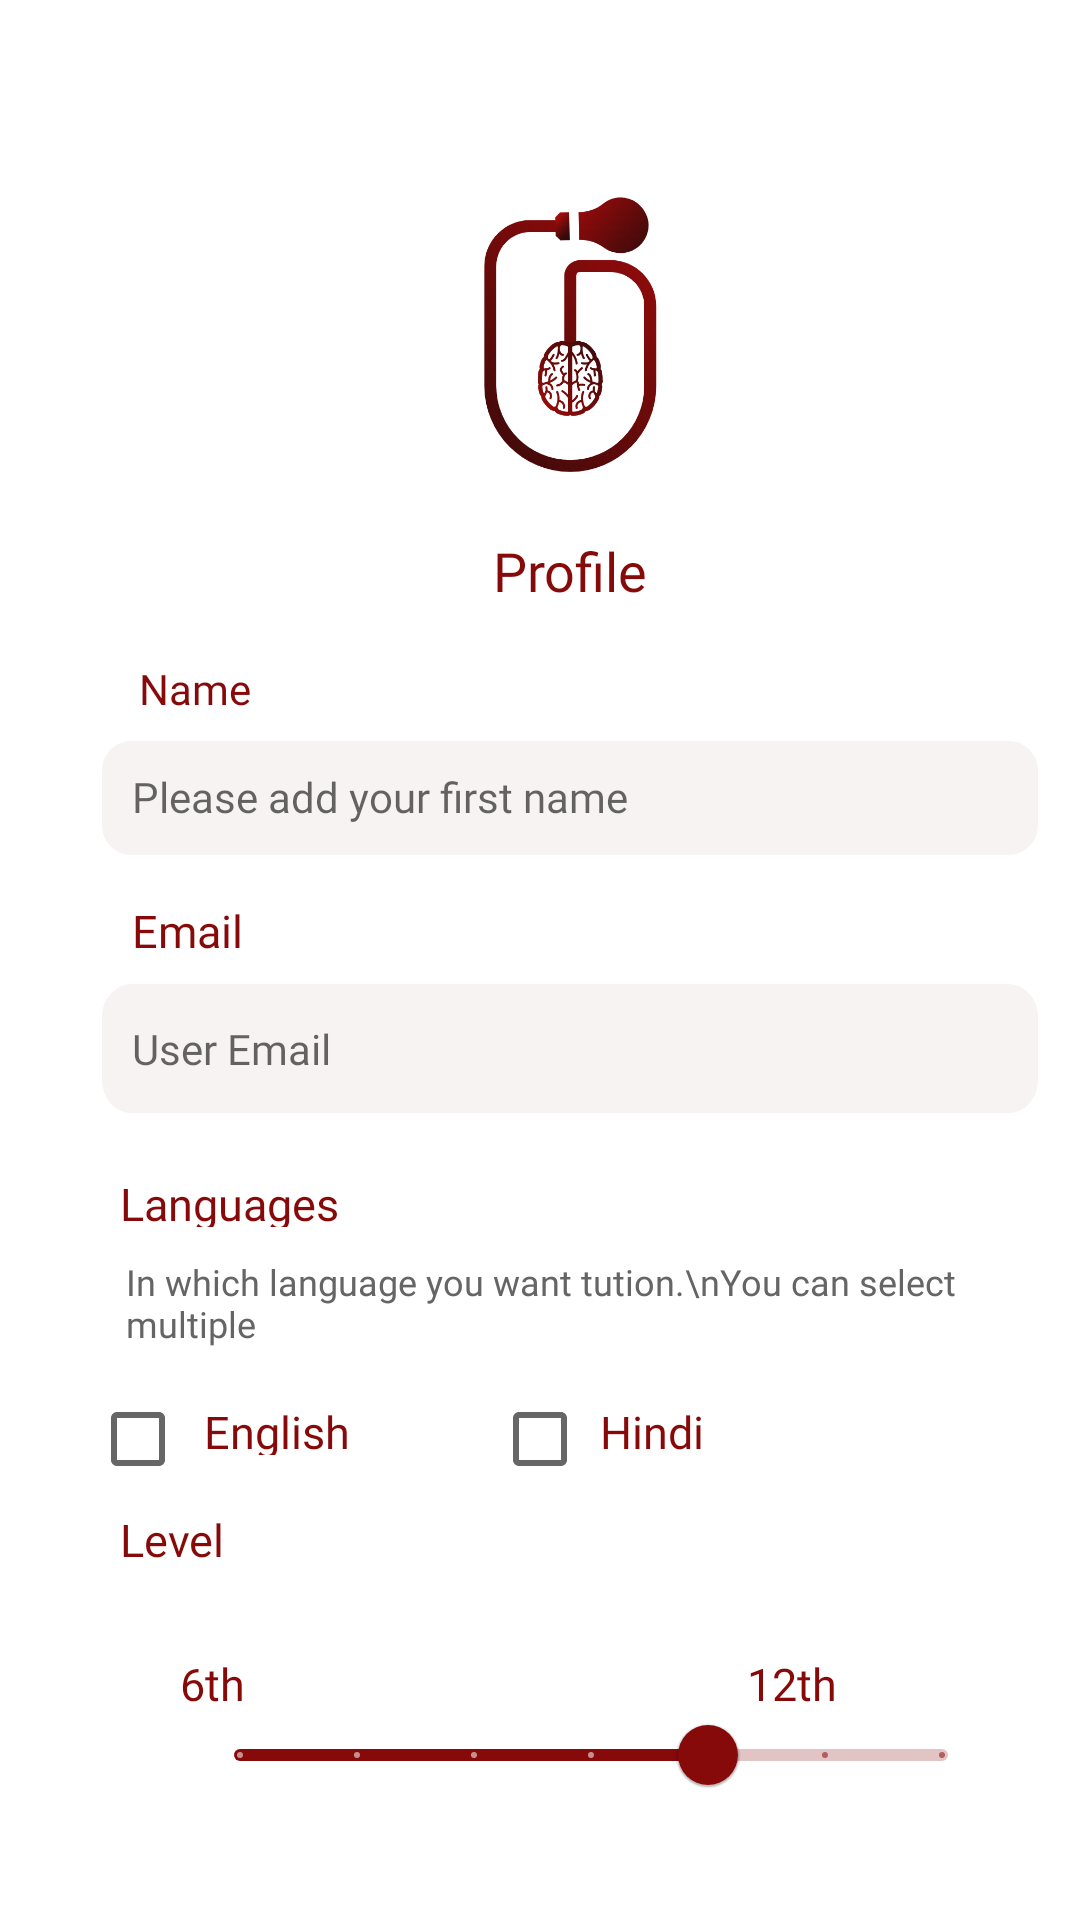

Layout XML and referenced resources for this Android screen:
<!-- AndroidManifest.xml: application theme AppTheme -->
<!-- res/layout/activity_profilesignup.xml -->
<?xml version="1.0" encoding="utf-8"?>
<RelativeLayout xmlns:android="http://schemas.android.com/apk/res/android"
    xmlns:app="http://schemas.android.com/apk/res-auto"
    xmlns:tools="http://schemas.android.com/tools"
    android:layout_width="match_parent"
    android:layout_height="match_parent"
    android:padding="10dp"
    tools:context=".Profilesignup">

    <ImageView
        android:layout_width="58dp"
        android:layout_height="93dp"
        android:id="@+id/profile_img"
        android:layout_marginTop="55dp"
        android:layout_marginLeft="151dp"
        android:src="@drawable/home_logo" />

    <TextView
        android:id="@+id/profile_txt"
        android:layout_width="258dp"
        android:layout_height="22dp"
        android:layout_marginTop="20dp"
        android:layout_below="@id/profile_img"
        android:layout_marginLeft="51dp"
        android:textAlignment="center"
        android:textColor="@color/colorPrimary"
        android:text="Profile"
        android:fontFamily="@font/mons"
        android:textSize="18sp"/>

    <TextView
        android:id="@+id/name_txt"
        android:layout_width="50dp"
        android:layout_height="17dp"
        android:layout_marginTop="20dp"
        android:layout_marginLeft="30dp"
        android:layout_below="@id/profile_txt"
        android:textAlignment="center"
        android:textColor="@color/colorPrimary"
        android:text="Name"
        android:fontFamily="@font/mons"
        android:textSize="14sp"/>
    <EditText
        android:id="@+id/name_edtText"
        android:layout_width="312dp"
        android:layout_height="38dp"
        android:layout_marginTop="10dp"
        android:padding="10dp"
        android:layout_below="@id/name_txt"
        android:layout_marginLeft="24dp"
        android:background="@drawable/rectangle_1"
        android:fontFamily="@font/mons"
        android:hint="Please add your first name"
        android:textSize="14sp"
        android:textColor="#000" />
    <TextView
        android:id="@+id/email_txt"
        android:layout_width="45dp"
        android:layout_height="18dp"
        android:layout_marginTop="15dp"
        android:layout_below="@id/name_edtText"
        android:layout_marginLeft="30dp"
        android:textAlignment="center"
        android:textColor="@color/colorPrimary"
        android:text="Email"
        android:fontFamily="@font/mons"
        android:textSize="15sp"/>

    <EditText
        android:id="@+id/mail_edtText"
        android:layout_width="312dp"
        android:layout_height="43dp"
        android:layout_below="@id/email_txt"
        android:padding="10dp"
        android:layout_marginTop="10dp"
        android:layout_marginLeft="24dp"
        android:background="@drawable/rectangle_1"
        android:fontFamily="@font/mons"
        android:hint="User Email"
        android:textSize="14sp"
        android:textColor="#000" />

    <TextView
        android:id="@+id/lang_txt"
        android:layout_width="307dp"
        android:layout_height="18dp"
        android:layout_marginTop="20dp"
        android:layout_marginLeft="30dp"
        android:layout_below="@id/mail_edtText"
        android:textColor="@color/colorPrimary"
        android:text="Languages"
        android:fontFamily="@font/mons"
        android:textSize="15sp"/>
    <TextView
        android:id="@+id/lang2_txt"
        android:layout_width="307dp"
        android:layout_height="30dp"
        android:layout_marginTop="10dp"
        android:layout_below="@id/lang_txt"
        android:layout_marginLeft="32dp"
        android:layout_alignParentLeft="true"
        android:textColor="#656565"
        android:text="In which language you want tution.\nYou can select multiple"
        android:fontFamily="@font/mons"
        android:textSize="12sp"/>

    <CheckBox
        android:id="@+id/checkbox_eng"
        android:layout_width="25dp"
        android:layout_height="25dp"
        android:layout_below="@id/lang2_txt"
        android:layout_marginTop="18dp"
        android:layout_marginLeft="20dp"/>

    <TextView
        android:id="@+id/checkbox_Eng_txt"
        android:layout_width="56dp"
        android:layout_height="18dp"
        android:layout_marginTop="18dp"
        android:layout_below="@id/lang2_txt"
        android:layout_marginLeft="58dp"
        android:layout_alignParentLeft="true"
        android:textColor="@color/colorPrimary"
        android:text="English"
        android:fontFamily="@font/mons"
        android:textSize="15sp"/>

    <CheckBox
        android:id="@+id/checkbox_hindi"
        android:layout_width="25dp"
        android:layout_height="25dp"
        android:layout_below="@id/lang2_txt"
        android:layout_marginTop="18dp"
        android:layout_toRightOf="@id/checkbox_Eng_txt"
        android:layout_marginLeft="40dp"/>

    <TextView
        android:id="@+id/checkbox_hin_txt"
        android:layout_width="56dp"
        android:layout_height="18dp"
        android:layout_marginTop="18dp"
        android:layout_below="@id/lang2_txt"
        android:layout_marginLeft="190dp"
        android:layout_alignParentLeft="true"
        android:textColor="@color/colorPrimary"
        android:text="Hindi"
        android:fontFamily="@font/mons"
        android:textSize="15sp"/>

    <TextView
        android:id="@+id/Level_txt"
        android:layout_width="56dp"
        android:layout_height="18dp"
        android:layout_marginTop="18dp"
        android:layout_below="@id/checkbox_Eng_txt"
        android:layout_marginLeft="30dp"
        android:layout_alignParentLeft="true"
        android:textColor="@color/colorPrimary"
        android:text="Level"
        android:fontFamily="@font/mons"
        android:textSize="15sp"/>

    <RelativeLayout
        android:id="@+id/slider_layout"
        android:layout_below="@id/Level_txt"
        android:layout_width="400dp"
        android:layout_height="80dp"
        android:background="@drawable/checkbox_rect"
        android:layout_marginRight="20dp"
        android:layout_marginTop="20dp"
        android:layout_marginLeft="30dp">

        <TextView
            android:id="@+id/six_txt"
            android:layout_width="56dp"
            android:layout_height="18dp"
            android:layout_marginTop="10dp"
            android:layout_marginLeft="20dp"
            android:layout_alignParentLeft="true"
            android:textColor="@color/colorPrimary"
            android:text="6th"
            android:fontFamily="@font/mons"
            android:textSize="15sp"/>

        <TextView
            android:id="@+id/twel_txt"
            android:layout_width="56dp"
            android:layout_height="18dp"
            android:layout_marginTop="10dp"
            android:layout_marginRight="25dp"
            android:layout_alignParentRight="true"
            android:textColor="@color/colorPrimary"
            android:text="12th"
            android:fontFamily="@font/mons"
            android:textSize="15sp"/>
        <com.google.android.material.slider.Slider
            android:id="@+id/slider"
            android:layout_width="312dp"
            android:layout_height="40dp"
            android:stepSize="1.0"
            app:labelStyle="@style/Widget.App.Tooltip"
            app:thumbColor="?attr/colorPrimary"
            android:valueFrom="6"
            android:value="10"
            android:layout_marginTop="20dp"
            android:layout_marginLeft="24dp"
            android:valueTo="12" />
    </RelativeLayout>


    <Button
        android:layout_below="@+id/slider_layout"
        android:id="@+id/save_btn"
        android:layout_width="85.82dp"
        android:layout_height="35dp"
        android:layout_marginTop="15dp"
        android:layout_marginLeft="138dp"
        android:background="@drawable/rect_1"
        android:text="SAVE"
        android:textColor="#fff"
        android:fontFamily="@font/mons"
        android:textSize="12sp"/>

</RelativeLayout>
<!-- resources referenced by this layout -->
<resources>
  <color name="colorPrimary">#860A0A</color>
  <!-- drawable home_logo: png bitmap (drawable, 47031 bytes) -->
  <!-- drawable rect_1 (drawable) -->
  <vector
      xmlns:android="http://schemas.android.com/apk/res/android"
      xmlns:aapt="http://schemas.android.com/aapt"
      android:width="85.82dp"
      android:height="35dp"
      android:viewportWidth="85.82"
      android:viewportHeight="35"
      >
  
      <group>
  
          <clip-path
              android:pathData="M15 0H70.8183C79.1025 0 85.8183 6.71573 85.8183 15V20C85.8183 28.2843 79.1025 35 70.8183 35H15C6.71573 35 0 28.2843 0 20V15C0 6.71573 6.71573 0 15 0Z"
              />
  
          <path
              android:pathData="M0 0V35H85.8183V0"
              android:fillColor="#7C0A0A"
              />
  
      </group>
  
  </vector>
  <!-- drawable rectangle_1 (drawable) -->
  <vector
      xmlns:android="http://schemas.android.com/apk/res/android"
      xmlns:aapt="http://schemas.android.com/aapt"
      android:width="316dp"
      android:height="39dp"
      android:viewportWidth="316"
      android:viewportHeight="39"
      >
  
      <group>
  
          <clip-path
              android:pathData="M10 0H306C311.523 0 316 4.47715 316 10V29C316 34.5228 311.523 39 306 39H10C4.47715 39 0 34.5228 0 29V10C0 4.47715 4.47715 0 10 0Z"
              />
  
          <path
              android:pathData="M0 0V39H316V0"
              android:fillColor="#F7F3F3"
              />
  
      </group>
  
  </vector>
  <style name="Widget.App.Tooltip" parent="Widget.MaterialComponents.Tooltip">
          <item name="android:textAppearance">@style/TextAppearance.App.Tooltip</item>
          <item name="backgroundTint">@color/colorPrimary</item>
      </style>
  <style name="AppTheme" parent="Theme.MaterialComponents.Light.NoActionBar">
          
          <item name="colorPrimary">@color/colorPrimary</item>
          <item name="colorPrimaryDark">@color/colorPrimaryDark</item>
          <item name="colorAccent">@color/colorAccent</item>
          <item name="android:windowAnimationStyle">@style/animation</item>
      </style>
  <style name="TextAppearance.App.Tooltip" parent="TextAppearance.MaterialComponents.Tooltip">
          <item name="android:textColor">#fff</item>
          <item name="fontFamily">@font/mons</item>
          <item name="android:fontFamily">@font/mons</item>
      </style>
  <color name="colorPrimaryDark">#7C0A0A</color>
  <color name="colorAccent">#860A0A</color>
  <style name="animation">
          <item name="android:windowEnterAnimation">@anim/fragment_fade_exit</item>
          <item name="android:windowExitAnimation">@anim/fragment_fade_exit</item>
      </style>
</resources>
